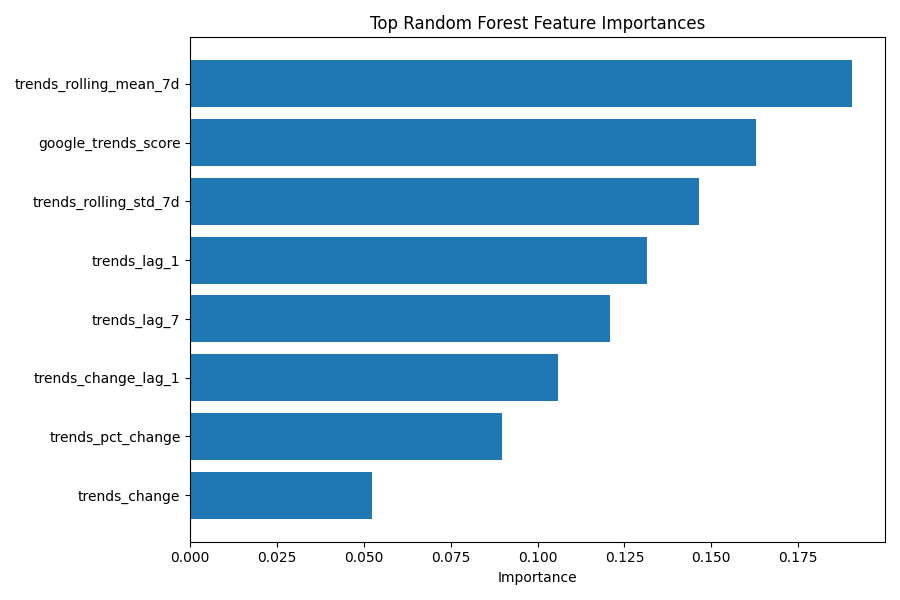

The table this chart was drawn from, first rows:
feature, importance
trends_rolling_mean_7d, 0.1905
google_trends_score, 0.1629
trends_rolling_std_7d, 0.1465
trends_lag_1, 0.1315
trends_lag_7, 0.1208
trends_change_lag_1, 0.1058
trends_pct_change, 0.08983
trends_change, 0.05231
